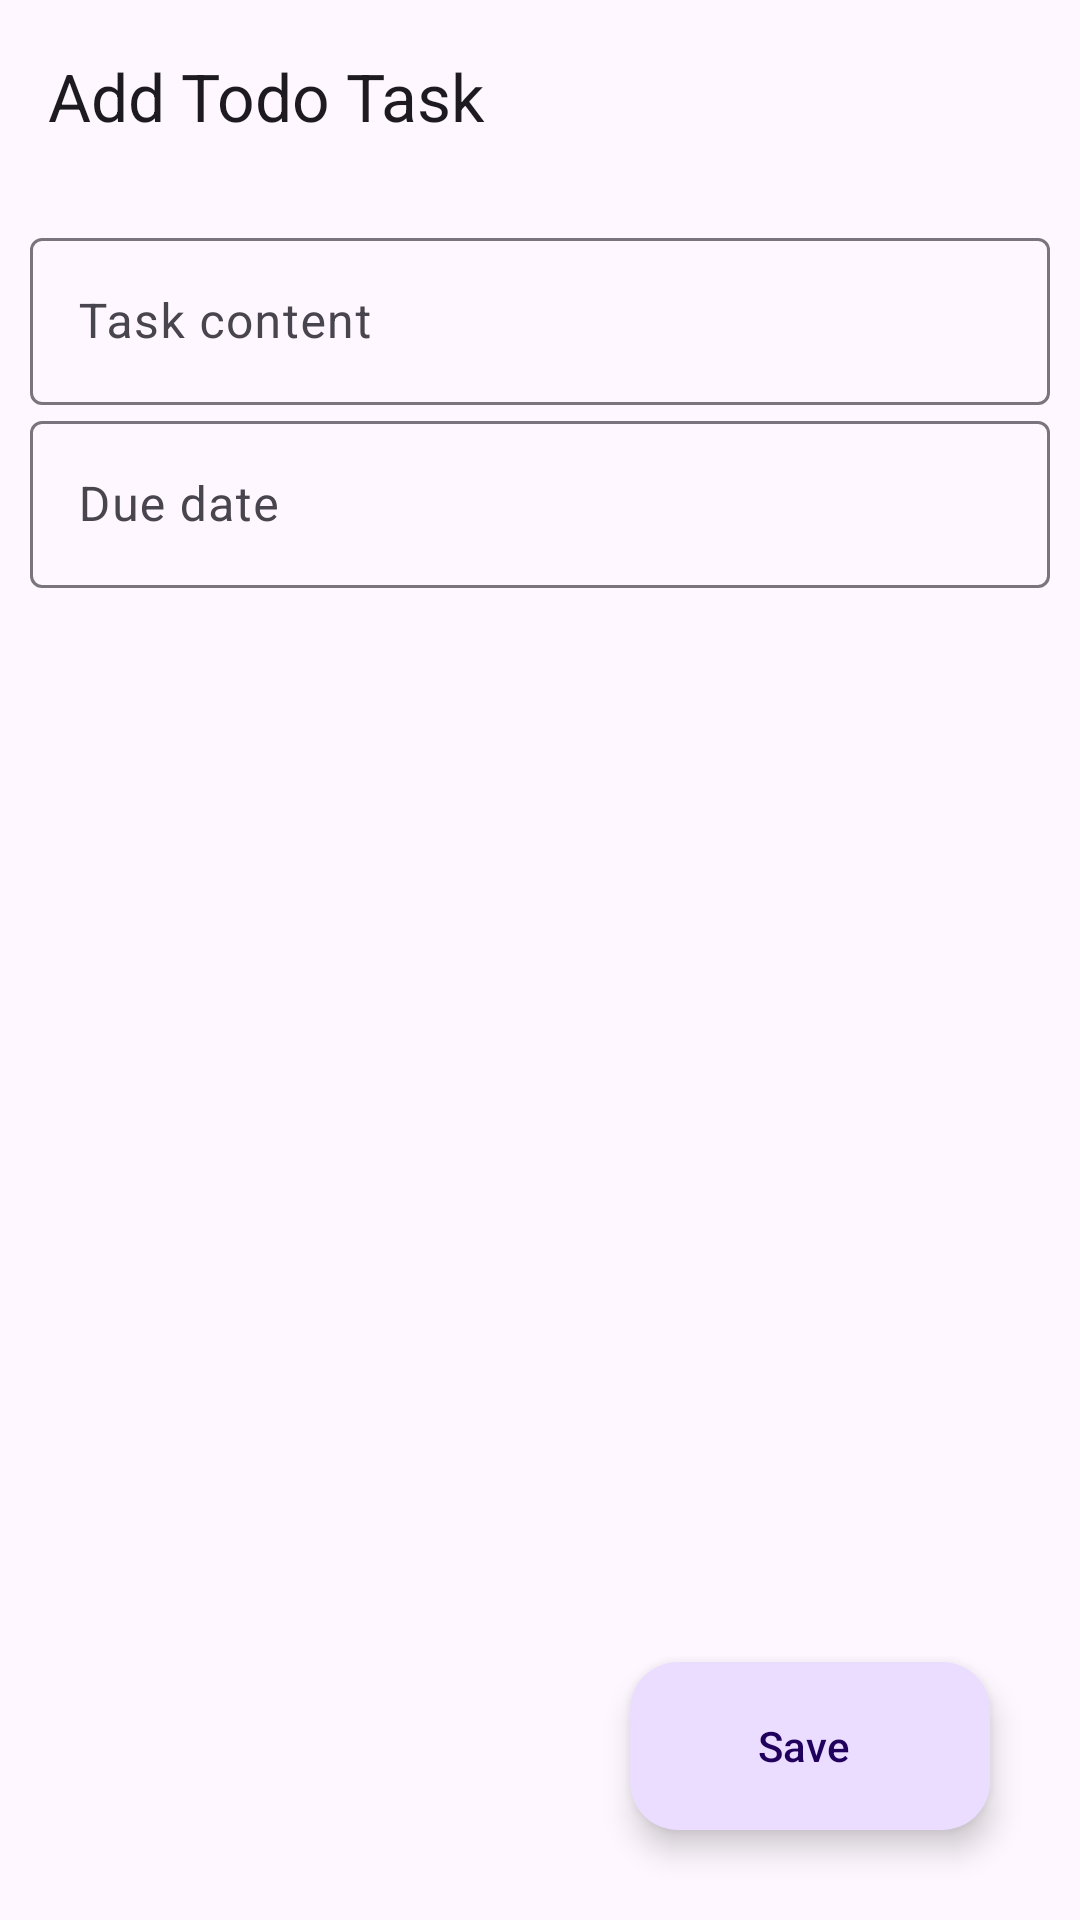

Write the Android layout XML for this screen, with the resource values it uses.
<!-- AndroidManifest.xml: application theme Theme.Custom.Checkmate -->
<!-- res/layout/activity_scheduled_task_add.xml -->
<?xml version="1.0" encoding="utf-8"?>
<LinearLayout xmlns:android="http://schemas.android.com/apk/res/android"
    xmlns:app="http://schemas.android.com/apk/res-auto"
    xmlns:tools="http://schemas.android.com/tools"
    android:id="@+id/main"
    android:layout_width="match_parent"
    android:layout_height="match_parent"
    tools:context=".views.activities.todotask.TodoTaskAddActivity"
    android:orientation="vertical">

    <com.google.android.material.appbar.AppBarLayout
        android:id="@+id/appbar_todo"
        android:layout_width="match_parent"
        android:layout_height="wrap_content">
        <com.google.android.material.appbar.MaterialToolbar
            android:id="@+id/todo_task_toolbar"
            android:layout_width="match_parent"
            android:layout_height="wrap_content"
            app:title="Add Todo Task"/>
    </com.google.android.material.appbar.AppBarLayout>
    <FrameLayout
        android:layout_width="match_parent"
        android:layout_height="0dp"
        android:padding="10dp"
        android:layout_weight="1">

        <LinearLayout
            android:layout_width="match_parent"
            android:layout_height="match_parent"
            android:orientation="vertical">
            <com.google.android.material.textfield.TextInputLayout
                android:id="@+id/task_content_input_layout"
                android:layout_width="match_parent"
                android:layout_height="wrap_content"
                android:hint="Task content">
                <com.google.android.material.textfield.TextInputEditText
                    android:id="@+id/task_content"
                    android:layout_width="match_parent"
                    android:layout_height="wrap_content"/>

            </com.google.android.material.textfield.TextInputLayout>
            
            <com.google.android.material.textfield.TextInputLayout
                android:id="@+id/due_date_input_layout"
                android:layout_width="match_parent"
                android:layout_height="wrap_content"
                android:hint="Due date"
                app:endIconMode="custom"
                app:endIconDrawable="@drawable/ic_calendar"
                app:endIconContentDescription="Open Date Picker">

                <com.google.android.material.textfield.TextInputEditText
                    android:id="@+id/due_date"
                    android:layout_width="match_parent"
                    android:layout_height="wrap_content"
                    android:focusable="false"
                    android:clickable="true"
                    android:inputType="date"
                    />
            </com.google.android.material.textfield.TextInputLayout>
        </LinearLayout>
        <com.google.android.material.floatingactionbutton.ExtendedFloatingActionButton
            android:layout_margin="20dp"
            android:id="@+id/save_button"
            android:layout_width="wrap_content"
            android:layout_height="wrap_content"
            android:layout_gravity="bottom|end"
            android:text="Save"
            app:icon="@drawable/ic_save"/>
    </FrameLayout>
</LinearLayout>
<!-- resources referenced by this layout -->
<resources>
  <color name="md_theme_primary">#8F4951</color>
  <color name="md_theme_onPrimary">#FFFFFF</color>
  <color name="md_theme_primaryContainer">#FFDADB</color>
  <color name="md_theme_onPrimaryContainer">#72333B</color>
  <color name="md_theme_secondary">#765659</color>
  <color name="md_theme_onSecondary">#FFFFFF</color>
  <color name="md_theme_secondaryContainer">#FFDADB</color>
  <color name="md_theme_onSecondaryContainer">#5C3F41</color>
  <color name="md_theme_tertiary">#775930</color>
  <color name="md_theme_onTertiary">#FFFFFF</color>
  <color name="md_theme_tertiaryContainer">#FFDDB5</color>
  <color name="md_theme_onTertiaryContainer">#5D411B</color>
  <color name="md_theme_error">#BA1A1A</color>
  <color name="md_theme_onError">#FFFFFF</color>
  <color name="md_theme_errorContainer">#FFDAD6</color>
  <color name="md_theme_onErrorContainer">#93000A</color>
  <color name="md_theme_background">#FFF8F7</color>
  <color name="md_theme_onBackground">#22191A</color>
  <color name="md_theme_surface">#FFF8F7</color>
  <color name="md_theme_onSurface">#22191A</color>
  <color name="md_theme_surfaceVariant">#F4DDDE</color>
  <color name="md_theme_onSurfaceVariant">#524344</color>
  <color name="md_theme_outline">#857374</color>
  <color name="md_theme_outlineVariant">#D7C1C2</color>
  <color name="md_theme_inverseSurface">#382E2E</color>
  <color name="md_theme_inverseOnSurface">#FFEDED</color>
  <color name="md_theme_inversePrimary">#FFB2B9</color>
  <color name="md_theme_primaryFixed">#FFDADB</color>
  <color name="md_theme_onPrimaryFixed">#3B0712</color>
  <color name="md_theme_primaryFixedDim">#FFB2B9</color>
  <color name="md_theme_onPrimaryFixedVariant">#72333B</color>
  <color name="md_theme_secondaryFixed">#FFDADB</color>
  <color name="md_theme_onSecondaryFixed">#2C1517</color>
  <color name="md_theme_secondaryFixedDim">#E5BDBF</color>
  <color name="md_theme_onSecondaryFixedVariant">#5C3F41</color>
  <color name="md_theme_tertiaryFixed">#FFDDB5</color>
  <color name="md_theme_onTertiaryFixed">#2A1800</color>
  <color name="md_theme_tertiaryFixedDim">#E8C08E</color>
  <color name="md_theme_onTertiaryFixedVariant">#5D411B</color>
  <color name="md_theme_surfaceDim">#E7D6D6</color>
  <color name="md_theme_surfaceBright">#FFF8F7</color>
  <color name="md_theme_surfaceContainerLowest">#FFFFFF</color>
  <color name="md_theme_surfaceContainerLow">#FFF0F0</color>
  <color name="md_theme_surfaceContainer">#FCEAEA</color>
  <color name="md_theme_surfaceContainerHigh">#F6E4E4</color>
  <color name="md_theme_surfaceContainerHighest">#F0DEDF</color>
</resources>
